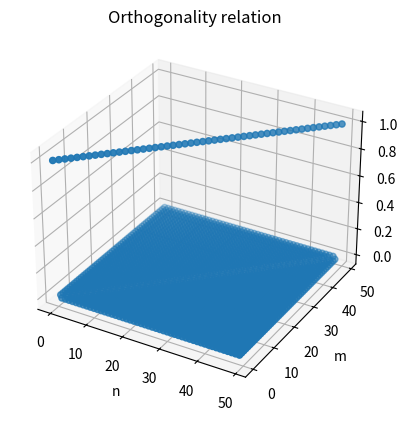

Generate this figure with matplotlib:
import numpy as np
from mpl_toolkits import mplot3d
from matplotlib import pyplot as plt
from scipy.special import lpmv
from scipy.integrate import quad


def function(x, n, m):
    return lpmv(0, n, x) * lpmv(0, m, x)


def identity(x, n, m, N=1):

    return (
        (2 * n + 1)
        * quad(
            function,
            -N,
            N,
            args=(n, m),
        )[0]
        / 2
    )


x = np.linspace(-1, 1, 100)
n = np.arange(50)
m = np.arange(50)
x = []
y = []
z = []
fig = plt.figure()

# syntax for 3-D projection
ax = plt.axes(projection="3d")
for i in n:
    for j in m:
        x.append(i)
        y.append(j)
        z.append(identity(x, i, j))

ax.scatter(np.array(x), np.array(y), np.array(z), "green")
ax.set_title("Orthogonality relation")
ax.set_xlabel("n")
ax.set_ylabel("m")
plt.show()
